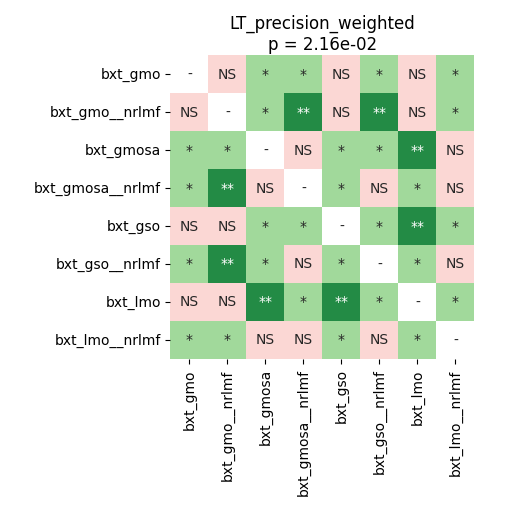

Values plotted in this chart, from the file beside it:
	bxt_gmo	bxt_gmo__nrlmf	bxt_gmosa	bxt_gmosa__nrlmf	bxt_gso	bxt_gso__nrlmf	bxt_lmo	bxt_lmo__nrlmf
bxt_gmo	1.0	0.1485	0.01923	0.01111	0.4332	0.01111	0.05694	0.01111
bxt_gmo__nrlmf	0.1485	1.0	0.03524	0.005981	0.08075	0.009186	0.2249	0.01111
bxt_gmosa	0.01923	0.03524	1.0	0.2368	0.01715	0.01715	0.009186	0.1485
bxt_gmosa__nrlmf	0.01111	0.005981	0.2368	1.0	0.0451	0.3894	0.01111	0.3894
bxt_gso	0.4332	0.08075	0.01715	0.0451	1.0	0.01111	0.008118	0.01111
bxt_gso__nrlmf	0.01111	0.009186	0.01715	0.3894	0.01111	1.0	0.01111	0.1579
bxt_lmo	0.05694	0.2249	0.009186	0.01111	0.008118	0.01111	1.0	0.01111
bxt_lmo__nrlmf	0.01111	0.01111	0.1485	0.3894	0.01111	0.1579	0.01111	1.0
